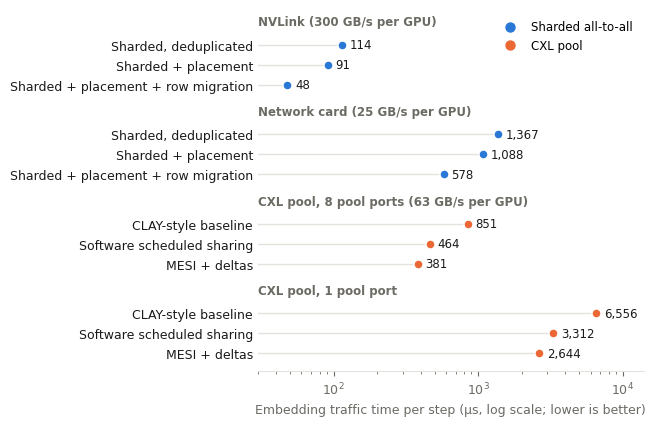
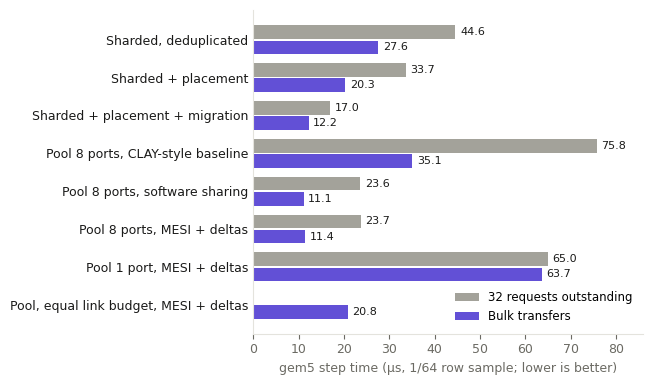
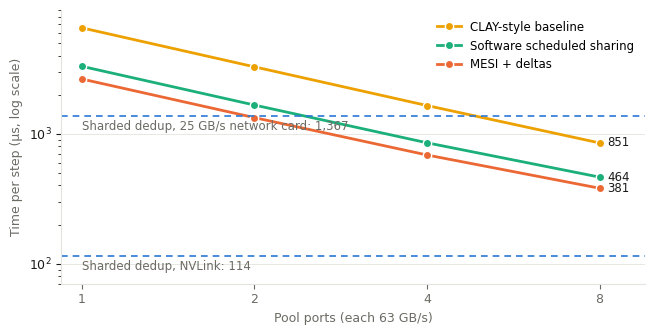

Write Python code to recreate these figures, in order.
#!/usr/bin/env python3
"""Figures of REPORT.md. Numbers: results_gem5_port_{matrix,bulk,bulk2,fix}.csv
(gem5) and logs/linkmodel-*.log (analysis/linkmodel.py, full batch)."""
import matplotlib
matplotlib.use("Agg")
import matplotlib.pyplot as plt

BLUE, ORANGE, AQUA, YELLOW, VIOLET, GRAY = "#2a78d6", "#eb6834", "#1baf7a", "#eda100", "#6250d6", "#a3a29a"
INK, MUTED, GRID = "#1a1a19", "#6b6a63", "#e4e3dd"
plt.rcParams.update({"font.family": "DejaVu Sans", "font.size": 9, "axes.edgecolor": GRID,
                     "axes.labelcolor": MUTED, "xtick.color": MUTED, "ytick.color": INK,
                     "axes.spines.top": False, "axes.spines.right": False, "figure.dpi": 200})


def fig_links():
    rows = [("NVLink (300 GB/s per GPU)", [("Sharded, deduplicated", 114), ("Sharded + placement", 91),
                                             ("Sharded + placement + row migration", 48)], BLUE),
            ("Network card (25 GB/s per GPU)", [("Sharded, deduplicated", 1367), ("Sharded + placement", 1088),
                                                  ("Sharded + placement + row migration", 578)], BLUE),
            ("CXL pool, 8 pool ports (63 GB/s per GPU)", [("CLAY-style baseline", 851), ("Software scheduled sharing", 464),
                                                           ("MESI + deltas", 381)], ORANGE),
            ("CXL pool, 1 pool port", [("CLAY-style baseline", 6556), ("Software scheduled sharing", 3312),
                                        ("MESI + deltas", 2644)], ORANGE)]
    fig, ax = plt.subplots(figsize=(6.6, 4.3))
    y, ticks, labels = 0, [], []
    for group, items, col in rows:
        ax.text(30, y - 0.15, group, color=MUTED, fontsize=8.5, fontweight="bold", va="center")
        y += 1
        for name, v in items:
            ax.plot([30, v], [y, y], color=GRID, lw=1, zorder=1)
            ax.scatter([v], [y], s=42, color=col, zorder=3, edgecolor="white", linewidth=1)
            ax.text(v * 1.13, y, f"{v:,}", va="center", color=INK, fontsize=8.5)
            ticks.append(y); labels.append(name); y += 1
        y += 0.5
    ax.set_xscale("log"); ax.set_xlim(30, 14000); ax.set_ylim(y - 0.6, -0.8)
    ax.set_yticks(ticks); ax.set_yticklabels(labels)
    ax.tick_params(axis="y", length=0); ax.spines["left"].set_visible(False)
    ax.set_xlabel("Embedding traffic time per step (µs, log scale; lower is better)")
    ax.scatter([], [], s=42, color=BLUE, label="Sharded all-to-all"); ax.scatter([], [], s=42, color=ORANGE, label="CXL pool")
    ax.legend(frameon=False, loc="upper right", fontsize=8.5)
    fig.tight_layout(); fig.savefig("fig_links.png"); plt.close(fig)


def fig_gem5():
    names = ["Sharded, deduplicated", "Sharded + placement", "Sharded + placement + migration",
             "Pool 8 ports, CLAY-style baseline", "Pool 8 ports, software sharing", "Pool 8 ports, MESI + deltas",
             "Pool 1 port, MESI + deltas", "Pool, equal link budget, MESI + deltas"]
    w32 = [44.6, 33.7, 17.0, 75.8, 23.6, 23.7, 65.0, None]
    bulk = [27.6, 20.3, 12.2, 35.1, 11.1, 11.4, 63.7, 20.8]
    fig, ax = plt.subplots(figsize=(6.6, 3.9))
    h = 0.36
    for i, (a, b) in enumerate(zip(w32, bulk)):
        if a is not None:
            ax.barh(i - h / 2 - 0.02, a, h, color=GRAY); ax.text(a + 1, i - h / 2 - 0.02, f"{a:.1f}", va="center", fontsize=8, color=INK)
        ax.barh(i + h / 2 + 0.02, b, h, color=VIOLET); ax.text(b + 1, i + h / 2 + 0.02, f"{b:.1f}", va="center", fontsize=8, color=INK)
    ax.set_yticks(range(len(names))); ax.set_yticklabels(names); ax.invert_yaxis()
    ax.tick_params(axis="y", length=0); ax.set_xlim(0, 86)
    ax.set_xlabel("gem5 step time (µs, 1/64 row sample; lower is better)")
    ax.barh([0], [0], color=GRAY, label="32 requests outstanding"); ax.barh([0], [0], color=VIOLET, label="Bulk transfers")
    ax.legend(frameon=False, loc="lower right", fontsize=8.5)
    fig.tight_layout(); fig.savefig("fig_gem5.png"); plt.close(fig)


def fig_ports():
    p = [1, 2, 4, 8]
    series = [("CLAY-style baseline", [6556, 3282, 1652, 851], YELLOW), ("Software scheduled sharing", [3312, 1666, 853, 464], AQUA),
              ("MESI + deltas", [2644, 1333, 687, 381], ORANGE)]
    fig, ax = plt.subplots(figsize=(6.6, 3.4))
    for name, v, c in series:
        ax.plot(p, v, color=c, lw=2, marker="o", ms=6, mec="white", mew=1, label=name)
        ax.text(8.25, v[-1], f"{v[-1]}", va="center", fontsize=8.5, color=INK)
    for name, v in [("Sharded dedup, 25 GB/s network card: 1,367", 1367), ("Sharded dedup, NVLink: 114", 114)]:
        ax.axhline(v, color=BLUE, lw=1.2, ls=(0, (4, 3)))
        ax.text(1.0, v * 0.93, name, color=MUTED, fontsize=8.5, va="top")
    ax.set_xscale("log", base=2); ax.set_yscale("log"); ax.set_xticks(p); ax.set_xticklabels(p)
    ax.set_xlim(0.92, 9.6); ax.set_ylim(70, 9000); ax.grid(axis="y", color=GRID, lw=0.6)
    ax.set_xlabel("Pool ports (each 63 GB/s)"); ax.set_ylabel("Time per step (µs, log scale)")
    ax.legend(frameon=False, fontsize=8.5, loc="upper right")
    fig.tight_layout(); fig.savefig("fig_ports.png"); plt.close(fig)


fig_links(); fig_gem5(); fig_ports()
